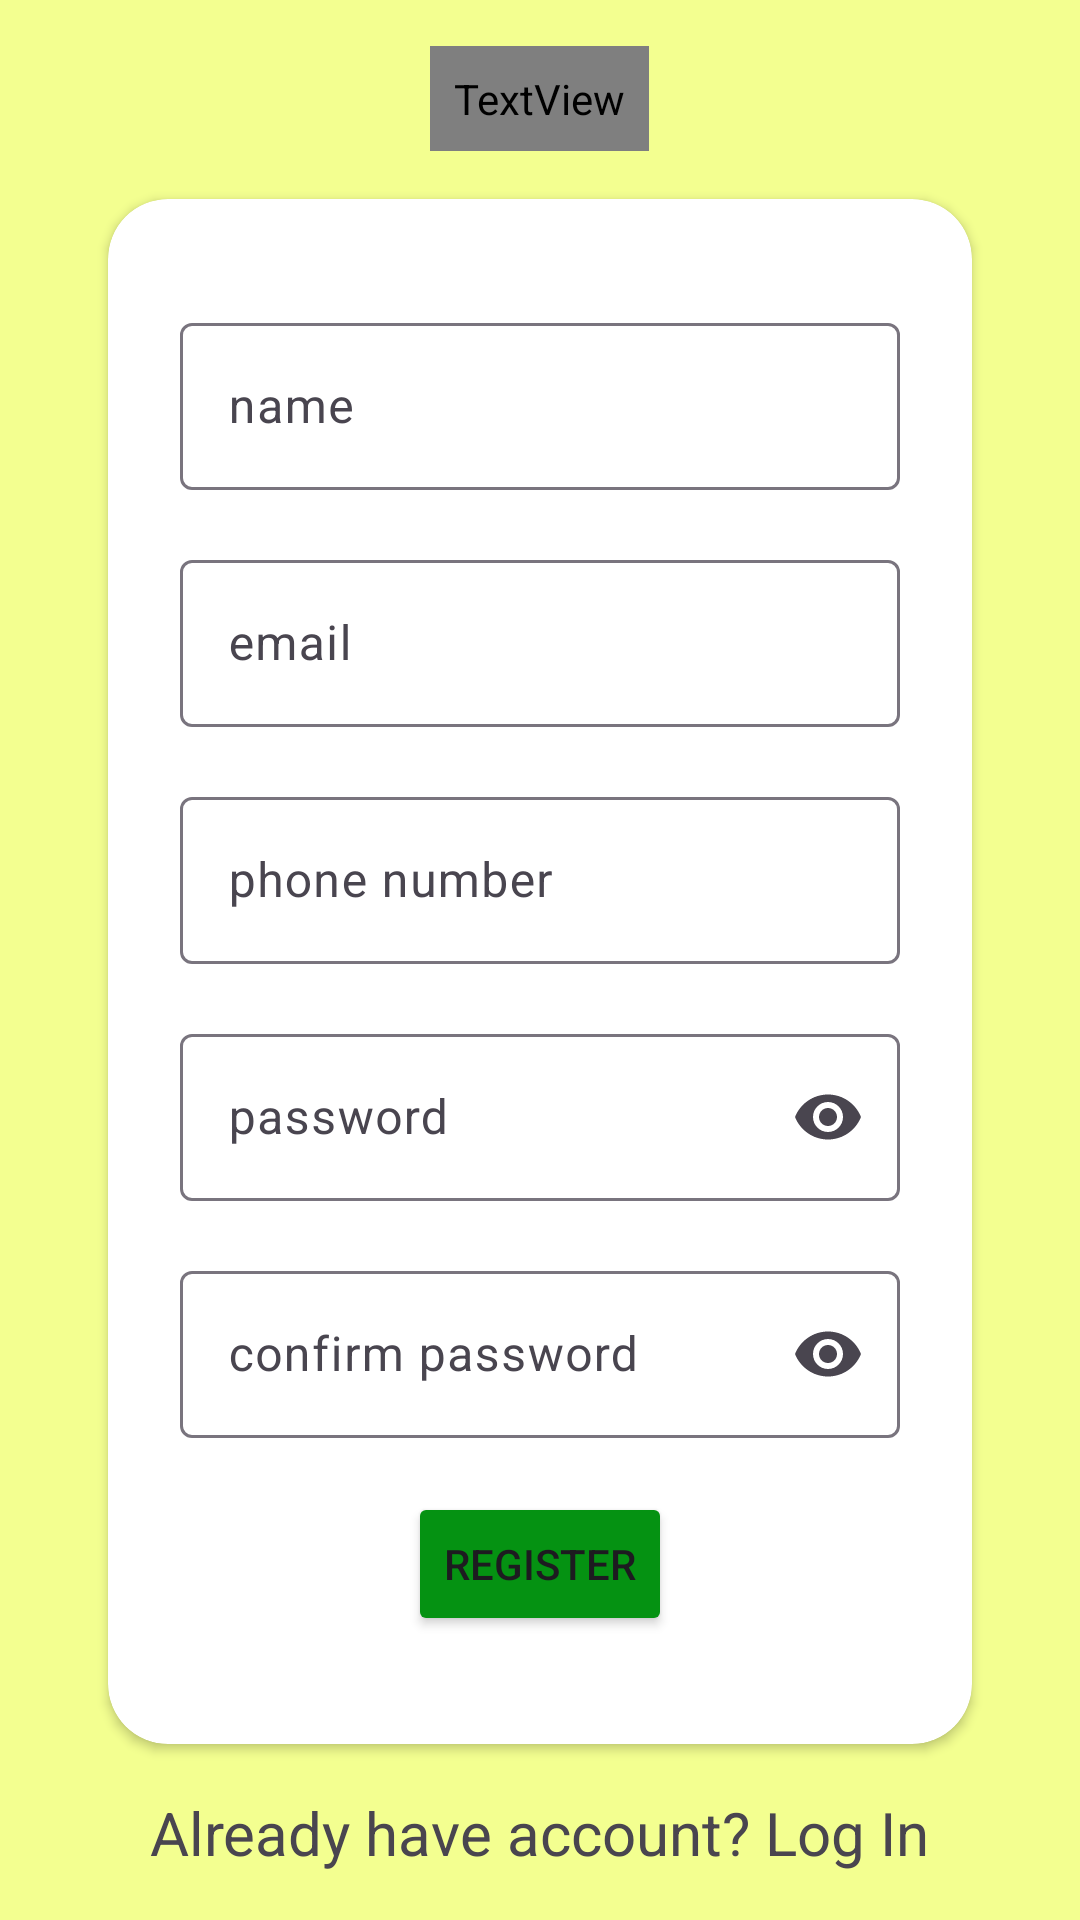

Layout XML and referenced resources for this Android screen:
<!-- AndroidManifest.xml: application theme Theme.YieldSage -->
<!-- res/layout/activity_register.xml -->
<?xml version="1.0" encoding="utf-8"?>
<LinearLayout xmlns:android="http://schemas.android.com/apk/res/android"
    xmlns:tools="http://schemas.android.com/tools"
    xmlns:app="http://schemas.android.com/apk/res-auto"
    android:layout_width="match_parent"
    android:layout_height="match_parent"
    android:orientation="vertical"
    android:gravity="center"
    android:background="@color/pastel_yellow">

    <TextView
        android:layout_width="wrap_content"
        android:layout_height="wrap_content"
        android:text="@string/register_title"
        android:textStyle="bold"
        android:textColor="@color/green_leaf"
        android:fontFamily="@font/orelegaone_regular"
        android:layout_marginBottom="16dp"
        android:padding="8dp"
        android:shadowColor="@color/black"
        android:shadowDx="2"
        android:shadowDy="8"
        android:shadowRadius="6"
        android:textSize="55sp"/>

    <androidx.cardview.widget.CardView
        android:layout_width="match_parent"
        android:layout_height="wrap_content"
        android:layout_gravity="center"
        android:layout_marginHorizontal="36dp"
        app:cardCornerRadius="20dp">

        <androidx.constraintlayout.widget.ConstraintLayout
            android:layout_width="match_parent"
            android:layout_height="match_parent">

            <com.google.android.material.textfield.TextInputLayout
                android:id="@+id/name_layout"
                android:layout_width="match_parent"
                android:layout_height="wrap_content"
                android:hint="@string/name"
                android:layout_marginTop="36dp"
                android:layout_marginHorizontal="24dp"
                app:layout_constraintStart_toStartOf="parent"
                app:layout_constraintEnd_toEndOf="parent"
                app:layout_constraintTop_toTopOf="parent">

                <com.google.android.material.textfield.TextInputEditText
                    android:id="@+id/name_edit_text"
                    android:layout_width="match_parent"
                    android:layout_height="wrap_content"
                    android:inputType="text"
                    tools:ignore="SpeakableTextPresentCheck"
                    />

            </com.google.android.material.textfield.TextInputLayout>


            <com.google.android.material.textfield.TextInputLayout
                android:id="@+id/email_layout"
                android:layout_width="match_parent"
                android:layout_height="wrap_content"
                android:hint="@string/email"
                android:layout_marginTop="18dp"
                android:layout_marginHorizontal="24dp"
                app:layout_constraintStart_toStartOf="parent"
                app:layout_constraintEnd_toEndOf="parent"
                app:layout_constraintTop_toBottomOf="@+id/name_layout">

                <com.google.android.material.textfield.TextInputEditText
                    android:id="@+id/email_edit_text"
                    android:layout_width="match_parent"
                    android:layout_height="wrap_content"
                    android:inputType="textEmailAddress"
                    tools:ignore="SpeakableTextPresentCheck"
                    />

            </com.google.android.material.textfield.TextInputLayout>

            <com.google.android.material.textfield.TextInputLayout
                android:id="@+id/phoneNumber_layout"
                android:layout_width="match_parent"
                android:layout_height="wrap_content"
                android:hint="@string/phone_number"
                android:layout_marginTop="18dp"
                android:layout_marginHorizontal="24dp"
                app:layout_constraintStart_toStartOf="parent"
                app:layout_constraintEnd_toEndOf="parent"
                app:layout_constraintTop_toBottomOf="@+id/email_layout">

                <com.google.android.material.textfield.TextInputEditText
                    android:id="@+id/phoneNumber_edit_text"
                    android:layout_width="match_parent"
                    android:layout_height="wrap_content"
                    android:inputType="number"
                    tools:ignore="SpeakableTextPresentCheck"
                    />

            </com.google.android.material.textfield.TextInputLayout>

            <com.google.android.material.textfield.TextInputLayout
                android:id="@+id/password_layout"
                android:layout_width="match_parent"
                android:layout_height="wrap_content"
                android:hint="@string/password"
                android:layout_marginTop="18dp"
                android:layout_marginHorizontal="24dp"
                app:endIconMode="password_toggle"
                app:layout_constraintStart_toStartOf="parent"
                app:layout_constraintEnd_toEndOf="parent"
                app:layout_constraintTop_toBottomOf="@id/phoneNumber_layout">

                <com.google.android.material.textfield.TextInputEditText
                    android:id="@+id/password_edit_text"
                    android:layout_width="match_parent"
                    android:layout_height="wrap_content"
                    android:inputType="textPassword"
                    tools:ignore="SpeakableTextPresentCheck"
                    />
            </com.google.android.material.textfield.TextInputLayout>

            <com.google.android.material.textfield.TextInputLayout
                android:id="@+id/confirmPassword_layout"
                android:layout_width="match_parent"
                android:layout_height="wrap_content"
                android:hint="@string/confirmPw"
                android:layout_marginTop="18dp"
                android:layout_marginHorizontal="24dp"
                app:endIconMode="password_toggle"
                app:layout_constraintStart_toStartOf="parent"
                app:layout_constraintEnd_toEndOf="parent"
                app:layout_constraintTop_toBottomOf="@id/password_layout">

                <com.google.android.material.textfield.TextInputEditText
                    android:id="@+id/confirmPassword_edit_text"
                    android:layout_width="match_parent"
                    android:layout_height="wrap_content"
                    android:inputType="textPassword"
                    tools:ignore="SpeakableTextPresentCheck"
                    />
            </com.google.android.material.textfield.TextInputLayout>

            <Button
                android:id="@+id/registerButton"
                android:layout_width="wrap_content"
                android:layout_height="wrap_content"
                android:layout_marginTop="18dp"
                android:layout_marginBottom="36dp"
                android:text="@string/register"
                android:backgroundTint="@color/green_leaf"
                app:cornerRadius="10dp"
                app:layout_constraintEnd_toEndOf="parent"
                app:layout_constraintStart_toStartOf="parent"
                app:layout_constraintTop_toBottomOf="@id/confirmPassword_layout"
                app:layout_constraintBottom_toBottomOf="parent"/>

            <ProgressBar
                android:id="@+id/progressBar"
                style="?android:attr/progressBarStyle"
                android:layout_width="wrap_content"
                android:layout_height="wrap_content"
                android:visibility="gone"
                app:layout_constraintBottom_toBottomOf="parent"
                app:layout_constraintEnd_toEndOf="parent"
                app:layout_constraintStart_toStartOf="parent"
                app:layout_constraintTop_toTopOf="parent"
                tools:visibility="visible" />


        </androidx.constraintlayout.widget.ConstraintLayout>



    </androidx.cardview.widget.CardView>

    <TextView
        android:id="@+id/alreadyHave_text"
        android:layout_width="wrap_content"
        android:layout_height="wrap_content"
        android:text="@string/alreadyHave"
        android:layout_marginTop="16dp"
        android:textSize="20sp"/>

</LinearLayout>
<!-- resources referenced by this layout -->
<resources>
  <color name="black">#FF000000</color>
  <color name="green_leaf">#059212</color>
  <color name="pastel_yellow">#F3FF90</color>
  <string name="alreadyHave">Already have account? Log In</string>
  <string name="confirmPw">confirm password</string>
  <string name="email">email</string>
  <string name="name">name</string>
  <string name="password">password</string>
  <string name="phone_number">phone number</string>
  <string name="register">Register</string>
  <string name="register_title">Register</string>
  <style name="Theme.YieldSage" parent="Base.Theme.YieldSage" />
  <style name="Base.Theme.YieldSage" parent="Theme.Material3.DayNight.NoActionBar">
          
          
      </style>
</resources>
